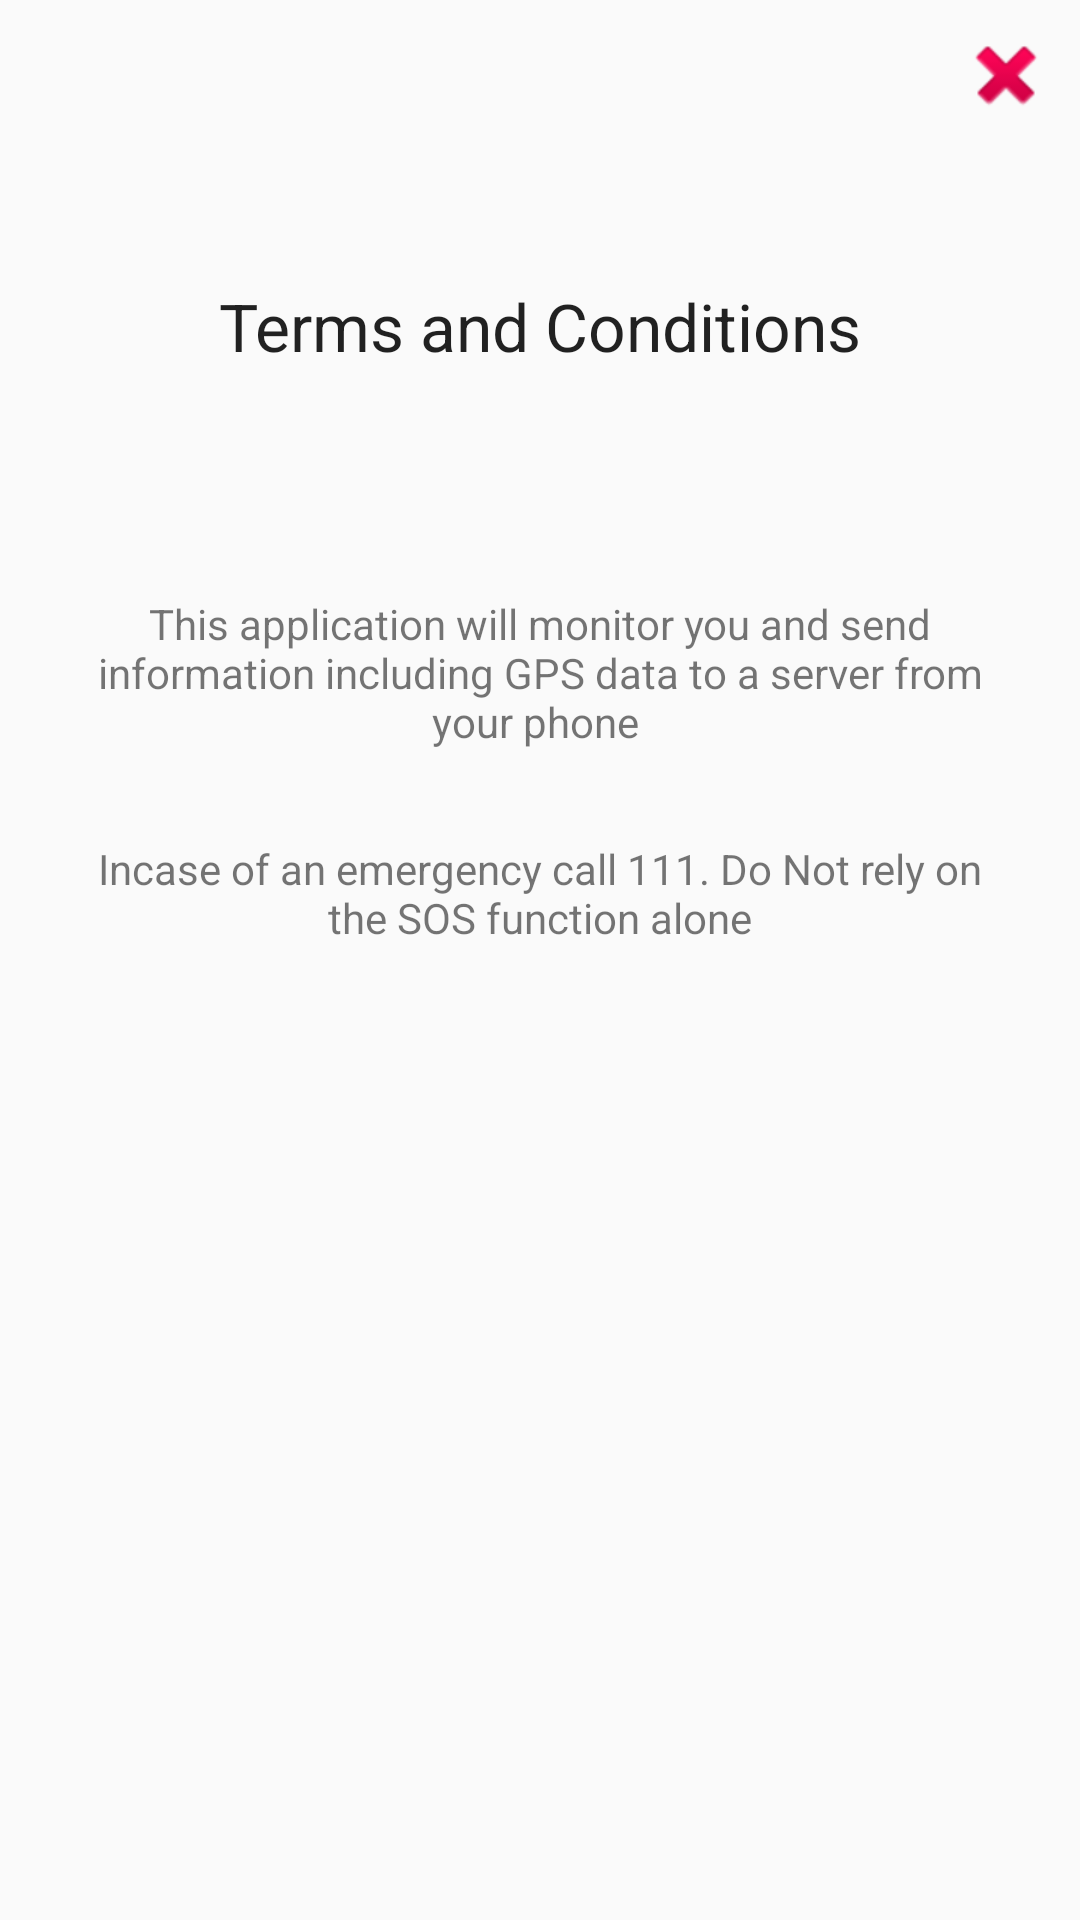

The Android layout XML behind this screen, and the referenced resources:
<!-- AndroidManifest.xml: application theme AppTheme -->
<!-- res/layout/activity_terms.xml -->
<?xml version="1.0" encoding="utf-8"?>
<RelativeLayout xmlns:android="http://schemas.android.com/apk/res/android"
    xmlns:tools="http://schemas.android.com/tools"
    android:layout_width="match_parent"
    android:layout_height="match_parent"
    android:paddingBottom="@dimen/activity_vertical_margin"
    android:paddingLeft="@dimen/activity_horizontal_margin"
    android:paddingRight="@dimen/activity_horizontal_margin"
    android:paddingTop="@dimen/activity_vertical_margin"
    tools:context="io.github.itsjumaah.lonesafe.Terms">

    <TextView
        android:layout_width="wrap_content"
        android:layout_height="wrap_content"
        android:textAppearance="?android:attr/textAppearanceLarge"
        android:text="Terms and Conditions"
        android:id="@+id/textView5"
        android:layout_below="@+id/imageButton"
        android:layout_centerHorizontal="true"
        android:layout_marginTop="44dp" />

    <TextView
        android:layout_width="wrap_content"
        android:layout_height="wrap_content"
        android:text="This application will monitor you and send information including GPS data to a server from your phone "
        android:id="@+id/textView6"
        android:textAlignment="center"
        android:layout_marginTop="75dp"
        android:layout_below="@+id/textView5"
        android:layout_centerHorizontal="true"
        android:layout_marginLeft="30dp"
        android:layout_marginRight="30dp" />

    <TextView
        android:layout_width="wrap_content"
        android:layout_height="wrap_content"
        android:text="Incase of an emergency call 111. Do Not rely on the SOS function alone"
        android:id="@+id/textView7"
        android:layout_marginTop="30dp"
        android:layout_below="@+id/textView6"
        android:layout_alignParentLeft="true"
        android:layout_alignParentStart="true"
        android:layout_marginLeft="30dp"
        android:layout_marginRight="30dp"
        android:textAlignment="center" />

    <ImageButton
        android:layout_width="50dp"
        android:layout_height="50dp"
        android:background="@android:color/transparent"
        android:id="@+id/imageButton"
        android:src="@android:drawable/ic_delete"
        android:layout_alignParentTop="true"
        android:layout_alignParentRight="true"
        android:layout_alignParentEnd="true" />

</RelativeLayout>
<!-- resources referenced by this layout -->
<resources>
  <style name="AppTheme" parent="Theme.AppCompat.Light.DarkActionBar">
          <item name="colorPrimary">@color/blue2Light</item>
          <item name="colorPrimaryDark">@color/blue2dark</item>
          <item name="colorAccent">@color/lonesafeBackground</item>
      </style>
  <color name="blue2Light">#094ab2</color>
  <color name="blue2dark">#0c3e97</color>
  <color name="lonesafeBackground">#188ffb</color>
</resources>
